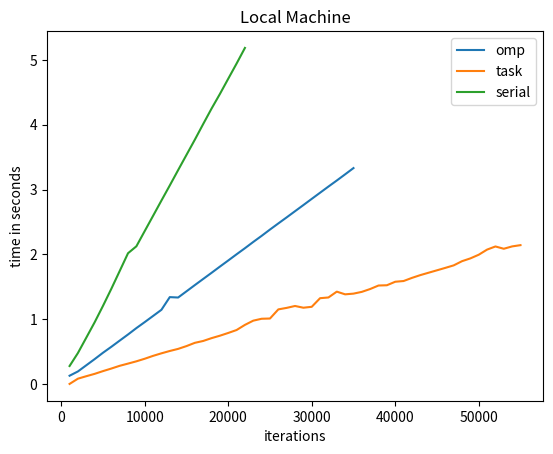

Generate this figure with matplotlib:
import matplotlib.pyplot as plt

omp=[0.126581,0.192488,0.287561,0.382411,0.480962,0.572804,0.668217,0.762894,0.861398,0.953938,1.048717,1.143758,1.339465,1.333316,1.428976,1.524926,1.619636,1.714148,1.810174,1.904644,2.000373,2.094152,2.191079,2.284829,2.382250,2.476750,2.570172,2.665226,2.759919,2.855484,2.950578,3.045593,3.138806,3.234348,3.330790]

task=[0.000000,0.080989,0.118954,0.155150,0.197610,0.237229,0.279521,0.313627,0.348698,0.388566,0.432958,0.472196,0.508236,0.540672,0.583822,0.634047,0.662824,0.706379,0.744023,0.786404,0.831772,0.911066,0.976286,1.005586,1.009231,1.150163,1.173473,1.202830,1.175928,1.190001,1.323000,1.333944,1.423982,1.382436,1.393269,1.420596,1.464607,1.518562,1.522606,1.576721,1.587864,1.636151,1.678898,1.716195,1.753340,1.790781,1.829383,1.894053,1.937167,1.993654,2.072778,2.121129,2.085742,2.122012,2.141443]

serial=[0.276284,0.477127,0.713318,0.950548,1.204087,1.467657,1.741856,2.016881,2.123575,2.359091,2.593872,2.829646,3.062624,3.299500,3.534153,3.768670,4.010130,4.248092,4.473689,4.709260,4.943375,5.184967]

iteration=[1000,2000,3000,4000,5000,6000,7000,8000,9000,10000,11000,12000,13000,14000,15000,16000,17000,18000,19000,20000,21000,22000,23000,24000,25000,26000,27000,28000,29000,30000,31000,32000,33000,34000,35000,36000,37000,38000,39000,40000,41000,42000,43000,44000,45000,46000,47000,48000,49000,50000,51000,52000,53000,54000,55000]

iterationOMP = [1000,2000,3000,4000,5000,6000,7000,8000,9000,10000,11000,12000,13000,14000,15000,16000,17000,18000,19000,20000,21000,22000,23000,24000,25000,26000,27000,28000,29000,30000,31000,32000,33000,34000,35000]

iterationSerial = [1000,2000,3000,4000,5000,6000,7000,8000,9000,10000,11000,12000,13000,14000,15000,16000,17000,18000,19000,20000,21000,22000]

plt.xlabel("iterations")
plt.ylabel("time in seconds")
plt.plot(iterationOMP,omp,label="omp")
plt.plot(iteration,task,label="task")
plt.plot(iterationSerial,serial,label="serial")
plt.legend()
plt.title("Local Machine")
plt.show()